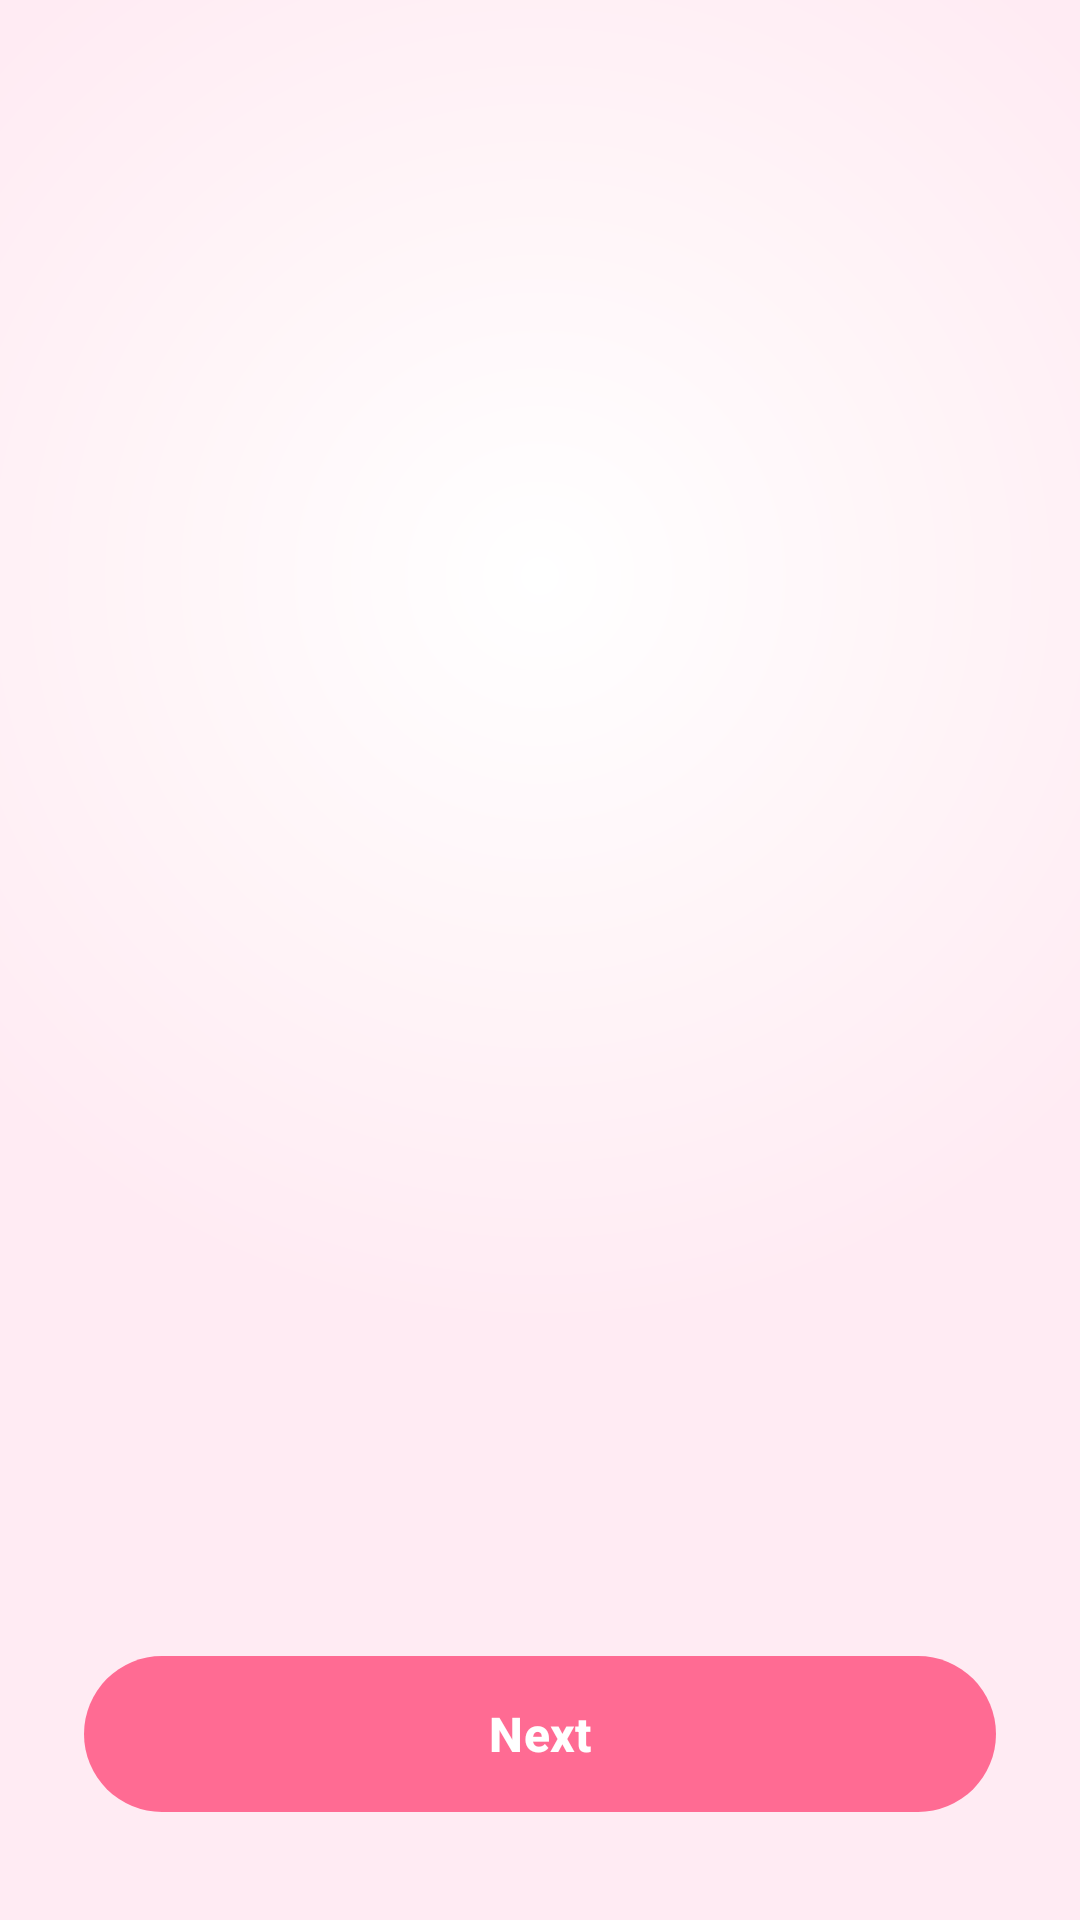

Write the Android layout XML for this screen, with the resource values it uses.
<!-- AndroidManifest.xml: activity theme Theme.Yuelan.Onboarding -->
<!-- res/layout/activity_onboarding.xml -->
<?xml version="1.0" encoding="utf-8"?>
<androidx.constraintlayout.widget.ConstraintLayout xmlns:android="http://schemas.android.com/apk/res/android"
    xmlns:app="http://schemas.android.com/apk/res-auto"
    android:layout_width="match_parent"
    android:layout_height="match_parent"
    android:background="@drawable/gradient_pink_background">

    
    <androidx.viewpager2.widget.ViewPager2
        android:id="@+id/viewPager"
        android:layout_width="match_parent"
        android:layout_height="0dp"
        app:layout_constraintBottom_toTopOf="@+id/layoutBottomBar"
        app:layout_constraintEnd_toEndOf="parent"
        app:layout_constraintStart_toStartOf="parent"
        app:layout_constraintTop_toTopOf="parent" />

    
    <LinearLayout
        android:id="@+id/layoutBottomBar"
        android:layout_width="match_parent"
        android:layout_height="wrap_content"
        android:gravity="center_horizontal"
        android:orientation="vertical"
        android:paddingHorizontal="28dp"
        android:paddingBottom="36dp"
        app:layout_constraintBottom_toBottomOf="parent"
        app:layout_constraintEnd_toEndOf="parent"
        app:layout_constraintStart_toStartOf="parent">

        
        <ProgressBar
            android:id="@+id/progressBar"
            style="?android:attr/progressBarStyleHorizontal"
            android:layout_width="match_parent"
            android:layout_height="6dp"
            android:layout_marginBottom="20dp"
            android:progressBackgroundTint="@color/outline_stroke"
            android:progressTint="@color/brand_primary"
            android:visibility="gone" />

        
        <LinearLayout
            android:id="@+id/indicatorContainer"
            android:layout_width="wrap_content"
            android:layout_height="wrap_content"
            android:layout_marginBottom="22dp"
            android:gravity="center"
            android:orientation="horizontal" />

        
        <com.google.android.material.button.MaterialButton
            android:id="@+id/btnNext"
            android:layout_width="match_parent"
            android:layout_height="52dp"
            android:insetTop="0dp"
            android:insetBottom="0dp"
            android:text="@string/activity_onboarding_skip_button_text"
            android:textAllCaps="false"
            android:textColor="@color/white"
            android:textSize="16sp"
            android:textStyle="bold"
            app:backgroundTint="@color/brand_primary"
            app:cornerRadius="26dp"
            app:elevation="0dp"
            app:rippleColor="@color/white" />

    </LinearLayout>

</androidx.constraintlayout.widget.ConstraintLayout>
<!-- resources referenced by this layout -->
<resources>
  <color name="brand_primary">#FF6B93</color>
  <color name="outline_stroke">#E0E0E0</color>
  <color name="white">#FFFFFF</color>
  <!-- drawable gradient_pink_background (drawable) -->
  <?xml version="1.0" encoding="utf-8"?>
  <shape xmlns:android="http://schemas.android.com/apk/res/android">
      <gradient
          android:type="radial"
          android:gradientRadius="70%"
          android:centerX="50%"
          android:centerY="30%"
          android:startColor="@color/onboarding_gradient_start"
          android:centerColor="@color/onboarding_gradient_center"
          android:endColor="@color/onboarding_gradient_end"/>
  </shape>
  <string name="activity_onboarding_skip_button_text">Next</string>
  <style name="Theme.Yuelan.Onboarding" parent="Base.Theme.Yuelan">
          <item name="android:windowBackground">@drawable/gradient_pink_background</item>
          <item name="android:statusBarColor">@android:color/transparent</item>
          <item name="android:navigationBarColor">@android:color/transparent</item>
          <item name="android:windowLayoutInDisplayCutoutMode" tools:targetApi="28">shortEdges</item>
      </style>
  <color name="onboarding_gradient_start">#FFFFFF</color>
  <color name="onboarding_gradient_center">#FFF5F8</color>
  <color name="onboarding_gradient_end">#FFEBF3</color>
  <color name="app_background">#F8F9FA</color>
  <color name="splash_background">#FFF9FB</color>
  <!-- drawable ic_launcher_art_whale_moon (drawable) -->
  <?xml version="1.0" encoding="utf-8"?>
  <vector xmlns:android="http://schemas.android.com/apk/res/android"
      android:width="108dp"
      android:height="108dp"
      android:viewportWidth="108"
      android:viewportHeight="108">
  
      
      <path
          android:fillColor="#FFFFF2F5"
          android:pathData="M0,0h108v108h-108z" />
  
      
      <path
          android:fillColor="#FF12305B"
          android:pathData="M63,24 C33,36 33,76 46,84 C46,66 46,42 63,24 Z" />
  
      
      <path
          android:fillColor="#FFFF6B8E"
          android:pathData="M74,54m-6.5,0a6.5,6.5 0,1 1,13 0a6.5,6.5 0,1 1,-13 0" />
  </vector>
  <color name="pink_primary_variant">#FF69B4</color>
  <color name="text_primary">#8B475D</color>
  <style name="ThemeOverlay.Yuelan.MaterialAlertDialog" parent="ThemeOverlay.Material3.MaterialAlertDialog">
          <item name="colorSurface">@color/card_surface</item>
          <item name="colorOnSurface">@color/text_title</item>
          <item name="colorPrimary">@color/pink_primary_variant</item>
          <item name="colorOnPrimary">@color/white</item>
          <item name="colorSurfaceContainerHigh">@color/card_surface</item>
          <item name="colorOnSurfaceVariant">@color/text_body</item>
          <item name="colorBackgroundFloating">@color/card_surface</item>
          <item name="dialogCornerRadius">24dp</item>
          <item name="android:textColorPrimary">@color/text_title</item>
          <item name="android:textColorSecondary">@color/text_body</item>
      </style>
  <color name="card_surface">#FFFFFF</color>
  <color name="text_title">#1A1A1A</color>
  <color name="text_body">#333333</color>
</resources>
